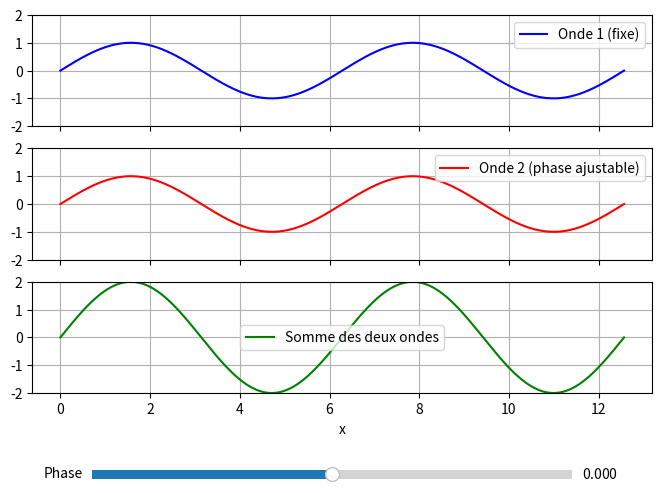

This chart was generated by the following Python code:
import numpy as np
import matplotlib.pyplot as plt
from matplotlib.widgets import Slider

# Paramètres de l'onde
x = np.linspace(0, 4 * np.pi, 1000)
y1 = np.sin(x)  # Première onde (fixe)
initial_phase = 0
y2 = np.sin(x + initial_phase)  # Deuxième onde avec phase ajustable
y_sum = y1 + y2  # Somme des deux ondes

# Création de la figure et des axes
fig, ax = plt.subplots(3, 1, figsize=(8, 6), sharex=True)
plt.subplots_adjust(bottom=0.25)  # Laisser de la place pour le slider

# Tracé des courbes
line1, = ax[0].plot(x, y1, label="Onde 1 (fixe)", color='b')
ax[0].legend()
line2, = ax[1].plot(x, y2, label="Onde 2 (phase ajustable)", color='r')
ax[1].legend()
line3, = ax[2].plot(x, y_sum, label="Somme des deux ondes", color='g')
ax[2].legend()

# Mise en forme des axes
for axis in ax:
    axis.set_ylim([-2, 2])
    axis.grid(True)

ax[2].set_xlabel("x")

# Ajout du slider pour contrôler la phase
ax_slider = plt.axes([0.2, 0.1, 0.6, 0.03])
slider = Slider(ax_slider, "Phase", -np.pi, np.pi, valinit=initial_phase)

# Fonction de mise à jour lors du déplacement du slider
def update(val):
    phase = slider.val
    y2_updated = np.sin(x + phase)
    line2.set_ydata(y2_updated)
    line3.set_ydata(y1 + y2_updated)
    fig.canvas.draw_idle()

# Lier le slider à la fonction de mise à jour
slider.on_changed(update)

plt.show()
